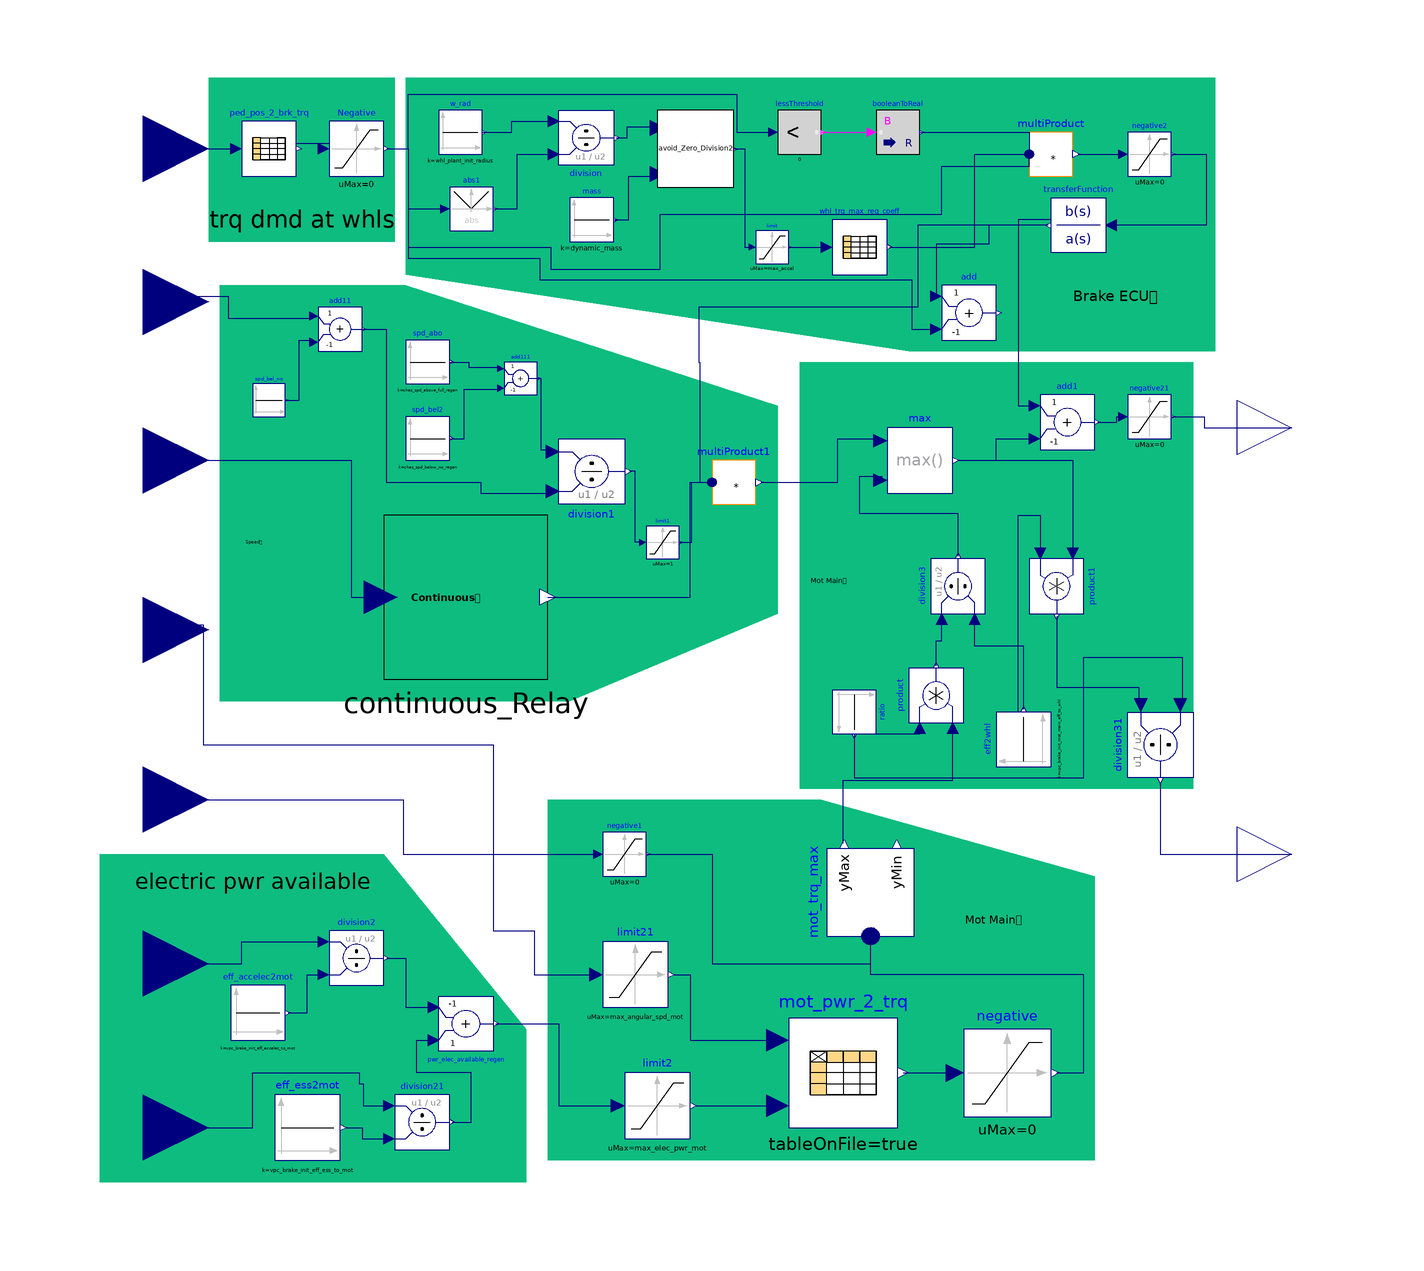

The component connection diagram of the Modelica model below, drawn from its own Placement and Line annotations.

model VPC_brake
  parameter String vpc_brake_maps_fname = "vpc_brake_maps.mat";
  constant Real inf = ModelicaServices.Machine.inf;
  parameter Modelica.Units.SI.Length whl_plant_init_radius = 0.3040;
  parameter Modelica.Units.SI.Mass veh_plant_init_mass_total = 1617.5;
  parameter Modelica.Units.SI.Velocity chas_spd_below_no_regen = 0.5;
  parameter Modelica.Units.SI.Velocity chas_spd_above_full_regen = 3;
  parameter Real vpc_brake_init_eff_ess_to_mot = 1;
  parameter Real vpc_brake_init_eff_accelec_to_mot = 0.95;
  parameter Real vpc_brake_init_mot_main_ratio_cum = 10.75;
  parameter Real vpc_brake_init_mot_main_eff_to_whl = 0.9409;
  parameter Real vpc_brake_init_ess_soc_above_regen_forbidden = 0.99;
  parameter Real vpc_brake_init_ess_soc_below_regen_allowed = 0.98;
  parameter Modelica.Units.SI.Acceleration min_accel = 0;
  parameter Modelica.Units.SI.Acceleration max_accel = 4;
  parameter Modelica.Units.SI.Time vpc_brake_init_time_cst_drv_trq_filter = 2;
  parameter Modelica.Units.SI.Power min_elec_pwr_mot = -200000;
  parameter Modelica.Units.SI.Power max_elec_pwr_mot = 200000;
  parameter Modelica.Units.SI.AngularVelocity min_angular_spd_mot = -1267.1;
  parameter Modelica.Units.SI.AngularVelocity max_angular_spd_mot = 1267.1;
  parameter Modelica.Units.SI.Time sample_period_unit_delays = 0.05;
  parameter Modelica.Units.SI.Inertia wheel_inertia = 1.8 "Rotational inertia of each wheel";
  parameter Real TC_Ratio = 2.5 "Torque converter gear ratio";
  parameter Real FD_Ratio = 4.3 "Final drive gear ratio";
  parameter Modelica.Units.SI.Inertia TC_inertia = 0 "Torque converter rotational inertia";
  parameter Modelica.Units.SI.Inertia FD_inertia = 0 "Final drive rotational inertia";
  parameter Modelica.Units.SI.Inertia mot_inertia = 0.02 "Rotor´s rotational inertia";
  parameter Modelica.Units.SI.Mass dynamic_mass = veh_plant_init_mass_total + (mot_inertia*(TC_Ratio*FD_Ratio)^2 + (FD_Ratio^2)*TC_inertia + FD_inertia + wheel_inertia)/(whl_plant_init_radius^2);
  Modelica.Blocks.Interfaces.RealInput chas_plant_lin_spd_out_simu annotation(
    Placement(visible = true, transformation(origin = {-104, 61}, extent = {{-12, -12}, {12, 12}}, rotation = 0), iconTransformation(origin = {-102, 56}, extent = {{-10, -10}, {10, 10}}, rotation = 0)));
  Modelica.Blocks.Interfaces.RealInput ess_plant_soc_simu annotation(
    Placement(visible = true, transformation(origin = {-104, 32}, extent = {{-12, -12}, {12, 12}}, rotation = 0), iconTransformation(origin = {-102, 28}, extent = {{-10, -10}, {10, 10}}, rotation = 0)));
  Modelica.Blocks.Interfaces.RealInput mot_plant_spd_out_simu annotation(
    Placement(visible = true, transformation(origin = {-104, 1}, extent = {{-12, -12}, {12, 12}}, rotation = 0), iconTransformation(origin = {-102, 0}, extent = {{-10, -10}, {10, 10}}, rotation = 0)));
  Modelica.Blocks.Interfaces.RealInput mot_ctrl_cstr_trq_max_neg_simu annotation(
    Placement(visible = true, transformation(origin = {-104, -30}, extent = {{-12, -12}, {12, 12}}, rotation = 0), iconTransformation(origin = {-102, -30}, extent = {{-10, -10}, {10, 10}}, rotation = 0)));
  Modelica.Blocks.Interfaces.RealInput accelec_plant_pwr_simu annotation(
    Placement(visible = true, transformation(origin = {-104, -60}, extent = {{-12, -12}, {12, 12}}, rotation = 0), iconTransformation(origin = {-102, -56}, extent = {{-10, -10}, {10, 10}}, rotation = 0)));
  Modelica.Blocks.Interfaces.RealInput ess_ctrl_pwr_max_reg_simu annotation(
    Placement(visible = true, transformation(origin = {-104, -90}, extent = {{-12, -12}, {12, 12}}, rotation = 0), iconTransformation(origin = {-102, -82}, extent = {{-10, -10}, {10, 10}}, rotation = 0)));
  Modelica.Blocks.Interfaces.RealInput drv_brk_dmd_simu annotation(
    Placement(visible = true, transformation(origin = {-104, 89}, extent = {{-12, -12}, {12, 12}}, rotation = 0), iconTransformation(origin = {-102, 84}, extent = {{-10, -10}, {10, 10}}, rotation = 0)));
  Modelica.Blocks.Interfaces.RealOutput vpc_brk_trq_dmd_simu annotation(
    Placement(visible = true, transformation(origin = {106, 38}, extent = {{-10, -10}, {10, 10}}, rotation = 0), iconTransformation(origin = {106, 40}, extent = {{-10, -10}, {10, 10}}, rotation = 0)));
  Modelica.Blocks.Interfaces.RealOutput vpc_mot_trq_dmd_simu annotation(
    Placement(visible = true, transformation(origin = {106, -40}, extent = {{-10, -10}, {10, 10}}, rotation = 0), iconTransformation(origin = {106, -40}, extent = {{-10, -10}, {10, 10}}, rotation = 0)));
  Modelica.Blocks.Tables.CombiTable1Ds ped_pos_2_brk_trq(columns = 1:2, fileName = vpc_brake_maps_fname, tableName = "Brk_CMD_2_Trq", tableOnFile = true) annotation(
    Placement(visible = true, transformation(origin = {-81, 89}, extent = {{-5, -5}, {5, 5}}, rotation = 0)));
  Modelica.Blocks.Nonlinear.Limiter Negative(uMax = 0, uMin = -inf) annotation(
    Placement(visible = true, transformation(origin = {-65, 89}, extent = {{-5, -5}, {5, 5}}, rotation = 0)));
  Modelica.Blocks.Math.Abs abs1 annotation(
    Placement(visible = true, transformation(origin = {-44, 78}, extent = {{-4, -4}, {4, 4}}, rotation = 0)));
  Modelica.Blocks.Math.Division division annotation(
    Placement(visible = true, transformation(origin = {-23, 91}, extent = {{-5, 5}, {5, -5}}, rotation = 0)));
  ByD_D1.Dependencies.Avoid_Zero_Division2 avoid_Zero_Division2 annotation(
    Placement(visible = true, transformation(origin = {-3, 89}, extent = {{-7, -7}, {7, 7}}, rotation = 0)));
  Modelica.Blocks.Math.MultiProduct multiProduct(nu = 3) annotation(
    Placement(visible = true, transformation(origin = {62, 88}, extent = {{-4, -4}, {4, 4}}, rotation = 0)));
  Modelica.Blocks.Math.BooleanToReal booleanToReal annotation(
    Placement(visible = true, transformation(origin = {34, 92}, extent = {{-4, -4}, {4, 4}}, rotation = 0)));
  Modelica.Blocks.Math.Add add(k1 = 1, k2 = -1) annotation(
    Placement(visible = true, transformation(origin = {47, 59}, extent = {{-5, -5}, {5, 5}}, rotation = 0)));
  Modelica.Blocks.Continuous.TransferFunction transferFunction(a = {vpc_brake_init_time_cst_drv_trq_filter, 1}) annotation(
    Placement(visible = true, transformation(origin = {67, 75}, extent = {{5, -5}, {-5, 5}}, rotation = 0)));
  Modelica.Blocks.Sources.Constant w_rad(k = whl_plant_init_radius) annotation(
    Placement(visible = true, transformation(origin = {-46, 92}, extent = {{-4, -4}, {4, 4}}, rotation = 0)));
  Modelica.Blocks.Sources.Constant mass(k = dynamic_mass) annotation(
    Placement(visible = true, transformation(origin = {-22, 76}, extent = {{-4, -4}, {4, 4}}, rotation = 0)));
  Modelica.Blocks.Logical.LessThreshold lessThreshold(threshold = 0) annotation(
    Placement(visible = true, transformation(origin = {16, 92}, extent = {{-4, -4}, {4, 4}}, rotation = 0)));
  Modelica.Blocks.Tables.CombiTable1Ds whl_trq_max_reg_coeff(columns = 1:2, fileName = vpc_brake_maps_fname, tableName = "Accel_2_ECU_Brk_Fraction", tableOnFile = true) annotation(
    Placement(visible = true, transformation(origin = {27, 71}, extent = {{-5, -5}, {5, 5}}, rotation = 0)));
  Modelica.Blocks.Nonlinear.Limiter limit(uMax = max_accel, uMin = min_accel) annotation(
    Placement(visible = true, transformation(origin = {11, 71}, extent = {{-3, -3}, {3, 3}}, rotation = 0)));
  Modelica.Blocks.Nonlinear.Limiter negative2(uMax = 0, uMin = -inf) annotation(
    Placement(visible = true, transformation(origin = {80, 88}, extent = {{-4, -4}, {4, 4}}, rotation = 0)));
  Modelica.Blocks.Math.Add add1(k1 = 1, k2 = -1) annotation(
    Placement(visible = true, transformation(origin = {65, 39}, extent = {{-5, -5}, {5, 5}}, rotation = 0)));
  Modelica.Blocks.Nonlinear.Limiter negative21(uMax = 0, uMin = -inf) annotation(
    Placement(visible = true, transformation(origin = {80, 40}, extent = {{-4, -4}, {4, 4}}, rotation = 0)));
  Modelica.Blocks.Math.Add add11(k1 = 1, k2 = -1) annotation(
    Placement(visible = true, transformation(origin = {-68, 56}, extent = {{-4, -4}, {4, 4}}, rotation = 0)));
  Modelica.Blocks.Sources.Constant spd_bel_no(k = chas_spd_below_no_regen) annotation(
    Placement(visible = true, transformation(origin = {-81, 43}, extent = {{-3, -3}, {3, 3}}, rotation = 0)));
  Modelica.Blocks.Math.Add add111(k1 = 1, k2 = -1) annotation(
    Placement(visible = true, transformation(origin = {-35, 47}, extent = {{-3, -3}, {3, 3}}, rotation = 0)));
  Modelica.Blocks.Sources.Constant spd_bel2(k = chas_spd_below_no_regen) annotation(
    Placement(visible = true, transformation(origin = {-52, 36}, extent = {{-4, -4}, {4, 4}}, rotation = 0)));
  Modelica.Blocks.Sources.Constant spd_abo(k = chas_spd_above_full_regen) annotation(
    Placement(visible = true, transformation(origin = {-52, 50}, extent = {{-4, -4}, {4, 4}}, rotation = 0)));
  Modelica.Blocks.Math.Division division1 annotation(
    Placement(visible = true, transformation(origin = {-22, 30}, extent = {{-6, 6}, {6, -6}}, rotation = 0)));
  Modelica.Blocks.Nonlinear.Limiter limit1(uMax = 1, uMin = 0) annotation(
    Placement(visible = true, transformation(origin = {-9, 17}, extent = {{-3, -3}, {3, 3}}, rotation = 0)));
  Modelica.Blocks.Math.MultiProduct multiProduct1(nu = 3) annotation(
    Placement(visible = true, transformation(origin = {4, 28}, extent = {{-4, -4}, {4, 4}}, rotation = 0)));
  Modelica.Blocks.Sources.Constant eff_ess2mot(k = vpc_brake_init_eff_ess_to_mot) annotation(
    Placement(visible = true, transformation(origin = {-74, -90}, extent = {{-6, -6}, {6, 6}}, rotation = 0)));
  Modelica.Blocks.Sources.Constant eff_accelec2mot(k = vpc_brake_init_eff_accelec_to_mot) annotation(
    Placement(visible = true, transformation(origin = {-83, -69}, extent = {{-5, -5}, {5, 5}}, rotation = 0)));
  Modelica.Blocks.Math.Division division2 annotation(
    Placement(visible = true, transformation(origin = {-65, -59}, extent = {{-5, -5}, {5, 5}}, rotation = 0)));
  Modelica.Blocks.Math.Division division21 annotation(
    Placement(visible = true, transformation(origin = {-53, -89}, extent = {{-5, -5}, {5, 5}}, rotation = 0)));
  Modelica.Blocks.Math.Add pwr_elec_available_regen(k1 = 1, k2 = -1) annotation(
    Placement(visible = true, transformation(origin = {-45, -71}, extent = {{-5, 5}, {5, -5}}, rotation = 0)));
  Modelica.Blocks.Math.MinMax mot_trq_max(nu = 2) annotation(
    Placement(visible = true, transformation(origin = {29, -47}, extent = {{-8, -8}, {8, 8}}, rotation = 90)));
  Modelica.Blocks.Nonlinear.Limiter limit2(uMax = max_elec_pwr_mot, uMin = min_elec_pwr_mot) annotation(
    Placement(visible = true, transformation(origin = {-10, -86}, extent = {{-6, -6}, {6, 6}}, rotation = 0)));
  Modelica.Blocks.Nonlinear.Limiter limit21(uMax = max_angular_spd_mot, uMin = min_angular_spd_mot) annotation(
    Placement(visible = true, transformation(origin = {-14, -62}, extent = {{-6, -6}, {6, 6}}, rotation = 0)));
  Modelica.Blocks.Tables.CombiTable2Ds mot_pwr_2_trq(fileName = vpc_brake_maps_fname, tableName = "Elec_Pwr_2_Trq", tableOnFile = true) annotation(
    Placement(visible = true, transformation(origin = {24, -80}, extent = {{-10, -10}, {10, 10}}, rotation = 0)));
  Modelica.Blocks.Nonlinear.Limiter negative(uMax = 0, uMin = -inf) annotation(
    Placement(visible = true, transformation(origin = {54, -80}, extent = {{-8, -8}, {8, 8}}, rotation = 0)));
  Modelica.Blocks.Nonlinear.Limiter negative1(uMax = 0, uMin = -inf) annotation(
    Placement(visible = true, transformation(origin = {-16, -40}, extent = {{-4, -4}, {4, 4}}, rotation = 0)));
  Modelica.Blocks.Math.Product product annotation(
    Placement(visible = true, transformation(origin = {41, -11}, extent = {{-5, -5}, {5, 5}}, rotation = 90)));
  Modelica.Blocks.Sources.Constant ratio(k = vpc_brake_init_mot_main_ratio_cum) annotation(
    Placement(visible = true, transformation(origin = {26, -14}, extent = {{-4, -4}, {4, 4}}, rotation = -90)));
  Modelica.Blocks.Sources.Constant eff2whl(k = vpc_brake_init_mot_main_eff_to_whl) annotation(
    Placement(visible = true, transformation(origin = {57, -19}, extent = {{-5, -5}, {5, 5}}, rotation = 90)));
  Modelica.Blocks.Math.Division division3 annotation(
    Placement(visible = true, transformation(origin = {45, 9}, extent = {{-5, -5}, {5, 5}}, rotation = 90)));
  Modelica.Blocks.Math.Max max annotation(
    Placement(visible = true, transformation(origin = {38, 32}, extent = {{-6, -6}, {6, 6}}, rotation = 0)));
  Modelica.Blocks.Math.Product product1 annotation(
    Placement(visible = true, transformation(origin = {63, 9}, extent = {{-5, -5}, {5, 5}}, rotation = -90)));
  Modelica.Blocks.Math.Division division31 annotation(
    Placement(visible = true, transformation(origin = {82, -20}, extent = {{-6, 6}, {6, -6}}, rotation = -90)));
  ByD_D1.Dependencies.Continuous_Relay continuous_Relay(X_off = vpc_brake_init_ess_soc_below_regen_allowed, X_on = vpc_brake_init_ess_soc_above_regen_forbidden) annotation(
    Placement(visible = true, transformation(origin = {-45, 7}, extent = {{-15, -15}, {15, 15}}, rotation = 0)));
equation
  connect(drv_brk_dmd_simu, ped_pos_2_brk_trq.u) annotation(
    Line(points = {{-104, 90}, {-96, 90}, {-96, 89}, {-87, 89}}, color = {0, 0, 127}));
  connect(Negative.y, abs1.u) annotation(
    Line(points = {{-59.5, 89}, {-55.5, 89}, {-55.5, 78}, {-49, 78}}, color = {0, 0, 127}));
  connect(w_rad.y, division.u2) annotation(
    Line(points = {{-42, 92}, {-36.6, 92}, {-36.6, 94}, {-29, 94}}, color = {0, 0, 127}));
  connect(abs1.y, division.u1) annotation(
    Line(points = {{-40, 78}, {-35.6, 78}, {-35.6, 88}, {-29, 88}}, color = {0, 0, 127}));
  connect(mass.y, avoid_Zero_Division2.u2) annotation(
    Line(points = {{-18, 76}, {-15.2, 76}, {-15.2, 84}, {-10, 84}}, color = {0, 0, 127}));
  connect(division.y, avoid_Zero_Division2.u1) annotation(
    Line(points = {{-17.5, 91}, {-15.5, 91}, {-15.5, 93}, {-10, 93}}, color = {0, 0, 127}));
  connect(Negative.y, lessThreshold.u) annotation(
    Line(points = {{-59.5, 89}, {-55.5, 89}, {-55.5, 99}, {4.5, 99}, {4.5, 92}, {11, 92}}, color = {0, 0, 127}));
  connect(lessThreshold.y, booleanToReal.u) annotation(
    Line(points = {{20, 92}, {29, 92}}, color = {255, 0, 255}));
  connect(booleanToReal.y, multiProduct.u[1]) annotation(
    Line(points = {{38, 92}, {58, 92}, {58, 88}}, color = {0, 0, 127}));
  connect(Negative.y, multiProduct.u[2]) annotation(
    Line(points = {{-59.5, 89}, {-55.5, 89}, {-55.5, 71}, {-29.5, 71}, {-29.5, 67}, {-9.5, 67}, {-9.5, 77}, {42, 77}, {42, 85.75}, {58, 85.75}, {58, 88}}, color = {0, 0, 127}));
  connect(avoid_Zero_Division2.y, limit.u) annotation(
    Line(points = {{4, 89}, {6, 89}, {6, 71}, {7, 71}}, color = {0, 0, 127}));
  connect(limit.y, whl_trq_max_reg_coeff.u) annotation(
    Line(points = {{14, 71}, {21, 71}}, color = {0, 0, 127}));
  connect(multiProduct.y, negative2.u) annotation(
    Line(points = {{67, 88}, {75, 88}}, color = {0, 0, 127}));
  connect(negative2.y, transferFunction.u) annotation(
    Line(points = {{84, 88}, {90.4, 88}, {90.4, 75}, {73, 75}}, color = {0, 0, 127}));
  connect(Negative.y, add.u2) annotation(
    Line(points = {{-59.5, 89}, {-55.5, 89}, {-55.5, 69}, {-31.5, 69}, {-31.5, 65}, {36.5, 65}, {36.5, 56}, {41, 56}}, color = {0, 0, 127}));
  connect(transferFunction.y, add.u1) annotation(
    Line(points = {{61.5, 75}, {50.6, 75}, {50.6, 71.5}, {41, 71.5}, {41, 62}}, color = {0, 0, 127}));
  connect(add1.y, negative21.u) annotation(
    Line(points = {{70.5, 39}, {74, 39}, {74, 40}, {75, 40}}, color = {0, 0, 127}));
  connect(negative21.y, vpc_brk_trq_dmd_simu) annotation(
    Line(points = {{84, 40}, {90, 40}, {90, 38}, {106, 38}}, color = {0, 0, 127}));
  connect(chas_plant_lin_spd_out_simu, add11.u1) annotation(
    Line(points = {{-104, 62}, {-88.5, 62}, {-88.5, 58}, {-73, 58}}, color = {0, 0, 127}));
  connect(spd_bel_no.y, add11.u2) annotation(
    Line(points = {{-78, 43}, {-75.5, 43}, {-75.5, 54}, {-73, 54}}, color = {0, 0, 127}));
  connect(spd_abo.y, add111.u1) annotation(
    Line(points = {{-48, 50}, {-44.45, 50}, {-44.45, 49}, {-39, 49}}, color = {0, 0, 127}));
  connect(spd_bel2.y, add111.u2) annotation(
    Line(points = {{-48, 36}, {-45.3, 36}, {-45.3, 45}, {-39, 45}}, color = {0, 0, 127}));
  connect(add111.y, division1.u2) annotation(
    Line(points = {{-32, 47}, {-31.3, 47}, {-31.3, 34}, {-29, 34}}, color = {0, 0, 127}));
  connect(add11.y, division1.u1) annotation(
    Line(points = {{-64, 56}, {-59.6, 56}, {-59.6, 28}, {-42.3, 28}, {-42.3, 26}, {-29, 26}}, color = {0, 0, 127}));
  connect(limit1.u, division1.y) annotation(
    Line(points = {{-13, 17}, {-14.05, 17}, {-14.05, 30}, {-15, 30}}, color = {0, 0, 127}));
  connect(limit1.y, multiProduct1.u[1]) annotation(
    Line(points = {{-6, 17}, {-3.7, 17}, {-3.7, 28}, {0, 28}}, color = {0, 0, 127}));
  connect(transferFunction.y, multiProduct1.u[2]) annotation(
    Line(points = {{61.5, 75}, {37.6, 75}, {37.6, 60}, {-2.4, 60}, {-2.4, 50}, {-2.2, 50}, {-2.2, 28}, {0, 28}}, color = {0, 0, 127}));
  connect(eff_accelec2mot.y, division2.u2) annotation(
    Line(points = {{-77.5, -69}, {-74, -69}, {-74, -62}, {-71, -62}}, color = {0, 0, 127}));
  connect(accelec_plant_pwr_simu, division2.u1) annotation(
    Line(points = {{-104, -60}, {-86, -60}, {-86, -56}, {-71, -56}}, color = {0, 0, 127}));
  connect(eff_ess2mot.y, division21.u2) annotation(
    Line(points = {{-67, -90}, {-64, -90}, {-64, -92}, {-59, -92}}, color = {0, 0, 127}));
  connect(ess_ctrl_pwr_max_reg_simu, division21.u1) annotation(
    Line(points = {{-104, -90}, {-84, -90}, {-84, -80}, {-64.5, -80}, {-64.5, -82}, {-63.75, -82}, {-63.75, -86}, {-59, -86}}, color = {0, 0, 127}));
  connect(division2.y, pwr_elec_available_regen.u2) annotation(
    Line(points = {{-59.5, -59}, {-56, -59}, {-56, -68}, {-51, -68}}, color = {0, 0, 127}));
  connect(limit2.y, mot_pwr_2_trq.u2) annotation(
    Line(points = {{-3, -86}, {12, -86}}, color = {0, 0, 127}));
  connect(mot_plant_spd_out_simu, limit21.u) annotation(
    Line(points = {{-104, 2}, {-93, 2}, {-93, -20}, {-40, -20}, {-40, -54}, {-32.5, -54}, {-32.5, -62}, {-21, -62}}, color = {0, 0, 127}));
  connect(mot_ctrl_cstr_trq_max_neg_simu, negative1.u) annotation(
    Line(points = {{-104, -30}, {-56.5, -30}, {-56.5, -40}, {-21, -40}}, color = {0, 0, 127}));
  connect(mot_trq_max.yMax, product.u2) annotation(
    Line(points = {{24, -38}, {24, -26.5}, {44, -26.5}, {44, -17}}, color = {0, 0, 127}));
  connect(ratio.y, product.u1) annotation(
    Line(points = {{26, -18}, {38, -18}, {38, -17}}, color = {0, 0, 127}));
  connect(product.y, division3.u1) annotation(
    Line(points = {{41, -5.5}, {41, -1}, {42, -1}, {42, 3}}, color = {0, 0, 127}));
  connect(eff2whl.y, division3.u2) annotation(
    Line(points = {{57, -13.5}, {57, -2}, {48, -2}, {48, 3}}, color = {0, 0, 127}));
  connect(multiProduct1.y, max.u1) annotation(
    Line(points = {{9, 28}, {23, 28}, {23, 36}, {31, 36}}, color = {0, 0, 127}));
  connect(division3.y, max.u2) annotation(
    Line(points = {{45, 14.5}, {45, 22.25}, {27, 22.25}, {27, 29.125}, {31, 29.125}, {31, 28}}, color = {0, 0, 127}));
  connect(negative1.y, mot_trq_max.u[1]) annotation(
    Line(points = {{-12, -40}, {0, -40}, {0, -60}, {29, -60}, {29, -55}}, color = {0, 0, 127}));
  connect(max.y, product1.u1) annotation(
    Line(points = {{45, 32}, {66, 32}, {66, 15}}, color = {0, 0, 127}));
  connect(ratio.y, division31.u2) annotation(
    Line(points = {{26, -18}, {26, -26}, {68, -26}, {68, -4}, {86, -4}, {86, -13}}, color = {0, 0, 127}));
  connect(product1.y, division31.u1) annotation(
    Line(points = {{63, 3.5}, {63, -9.5}, {78, -9.5}, {78, -13}}, color = {0, 0, 127}));
  connect(division31.y, vpc_mot_trq_dmd_simu) annotation(
    Line(points = {{82, -27}, {82, -40}, {106, -40}}, color = {0, 0, 127}));
  connect(max.y, add1.u2) annotation(
    Line(points = {{45, 32}, {52, 32}, {52, 36}, {59, 36}}, color = {0, 0, 127}));
  connect(mot_pwr_2_trq.y, negative.u) annotation(
    Line(points = {{35, -80}, {44, -80}}, color = {0, 0, 127}));
  connect(limit21.y, mot_pwr_2_trq.u1) annotation(
    Line(points = {{-7, -62}, {-4, -62}, {-4, -74}, {12, -74}}, color = {0, 0, 127}));
  connect(negative.y, mot_trq_max.u[2]) annotation(
    Line(points = {{63, -80}, {68, -80}, {68, -62}, {29, -62}, {29, -55}}, color = {0, 0, 127}));
  connect(pwr_elec_available_regen.y, limit2.u) annotation(
    Line(points = {{-39.5, -71}, {-28, -71}, {-28, -86}, {-17, -86}}, color = {0, 0, 127}));
  connect(division21.y, pwr_elec_available_regen.u1) annotation(
    Line(points = {{-47.5, -89}, {-44, -89}, {-44, -80}, {-54, -80}, {-54, -74}, {-51, -74}}, color = {0, 0, 127}));
  connect(continuous_Relay.y, multiProduct1.u[3]) annotation(
    Line(points = {{-30, 7}, {-4, 7}, {-4, 28}, {0, 28}}, color = {0, 0, 127}));
  connect(ess_plant_soc_simu, continuous_Relay.u) annotation(
    Line(points = {{-104, 32}, {-66, 32}, {-66, 7}, {-61, 7}}, color = {0, 0, 127}));
  connect(whl_trq_max_reg_coeff.y[2], multiProduct.u[3]) annotation(
    Line(points = {{32.5, 71}, {48, 71}, {48, 88}, {58, 88}}, color = {0, 0, 127}));
  connect(ped_pos_2_brk_trq.y[2], Negative.u) annotation(
    Line(points = {{-76, 90}, {-70, 90}}, color = {0, 0, 127}));
  connect(transferFunction.y, add1.u1) annotation(
    Line(points = {{62, 76}, {56, 76}, {56, 42}, {59, 42}}, color = {0, 0, 127}));
  connect(eff2whl.y, product1.u2) annotation(
    Line(points = {{58, -14}, {56, -14}, {56, 22}, {60, 22}, {60, 16}}, color = {0, 0, 127}));
  annotation(
    uses(Modelica(version = "4.0.0")),
    Diagram(graphics = {Polygon(origin = {-73, -70}, fillColor = {14, 188, 127}, pattern = LinePattern.None, fillPattern = FillPattern.Solid, points = {{-39, 30}, {13, 30}, {39, -2}, {39, -30}, {-39, -30}, {-39, -28}, {-39, 30}}), Polygon(origin = {7, -60}, fillColor = {14, 188, 127}, pattern = LinePattern.None, fillPattern = FillPattern.Solid, points = {{-37, 30}, {13, 30}, {63, 16}, {63, -36}, {-37, -36}, {-37, -28}, {-37, 30}}), Text(origin = {56, -52}, extent = {{-10, 10}, {10, -10}}, textString = "Mot Main
Trq Max", fontName = "Space Grotesk SemiBold"), Text(origin = {-84, -45}, extent = {{-22, 3}, {22, -3}}, textString = "electric pwr available", fontName = "Space Grotesk SemiBold"), Rectangle(origin = {-75, 87}, fillColor = {14, 188, 127}, pattern = LinePattern.None, fillPattern = FillPattern.Solid, extent = {{-17, 15}, {17, -15}}), Text(origin = {-75, 76}, extent = {{-17, 4}, {17, -4}}, textString = "trq dmd at whls", fontName = "Space Grotesk SemiBold"), Polygon(origin = {-17, 72}, fillColor = {14, 188, 127}, pattern = LinePattern.None, fillPattern = FillPattern.Solid, points = {{-39, 30}, {109, 30}, {109, -20}, {69, -20}, {53, -20}, {-39, -6}, {-39, 30}}), Text(origin = {79, 62}, extent = {{-13, 6}, {13, -6}}, textString = "Brake ECU
Torque", fontName = "Space Grotesk SemiBold"), Polygon(origin = {-51, 34}, fillColor = {14, 188, 127}, pattern = LinePattern.None, fillPattern = FillPattern.Solid, points = {{-39, 30}, {-5, 30}, {63, 8}, {63, -30}, {25, -46}, {-39, -46}, {-39, 30}}), Text(origin = {-78, 17}, extent = {{-8, 11}, {8, -11}}, textString = "Speed
& SoC
Limits
for Regen", fontName = "Space Grotesk SemiBold"), Rectangle(origin = {52, 11}, fillColor = {14, 188, 127}, pattern = LinePattern.None, fillPattern = FillPattern.Solid, extent = {{-36, 39}, {36, -39}}), Text(origin = {27, 10}, extent = {{-9, 8}, {9, -8}}, textString = "Mot Main
Brake
Trq Dmd", fontName = "Space Grotesk SemiBold")}));
end VPC_brake;